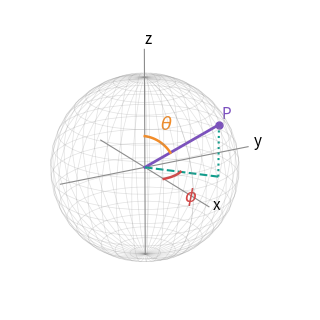

Write Python code to recreate this figure. (Note: this script raises an exception after producing the figure.)
# Draw a unit sphere with one point and its angles theta and phi
import numpy as np
import matplotlib.pyplot as plt
from matplotlib.transforms import Bbox

plt.rcParams.update({"font.size": 11})
fig = plt.figure(figsize=(4.6, 3.9))
ax = fig.add_subplot(projection="3d")
u, w = np.mgrid[0:2 * np.pi:40j, 0:np.pi:20j]
ax.plot_wireframe(np.cos(u) * np.sin(w), np.sin(u) * np.sin(w),
                  np.cos(w), color="0.55", lw=0.5, alpha=0.25)
for d in np.eye(3):
    ax.plot(*zip(-d, 1.3 * d), color="0.55", lw=0.8)
ax.text(1.38, 0, 0, "x")
ax.text(0, 1.38, 0, "y")
ax.text(0, 0, 1.36, "z")

th, ph = np.deg2rad(55), np.deg2rad(40)
p = [np.sin(th) * np.cos(ph), np.sin(th) * np.sin(ph), np.cos(th)]
ax.plot([0, p[0]], [0, p[1]], [0, p[2]], color="#7B4FBF", lw=2)
ax.scatter(*p, color="#7B4FBF", s=25)
ax.plot([0, p[0]], [0, p[1]], [0, 0], color="#0F9D8C", ls="--")
ax.plot([p[0], p[0]], [p[1], p[1]], [0, p[2]], color="#0F9D8C",
        ls=":")
s = np.linspace(0, th, 30)                    # arc for theta
ax.plot(0.35 * np.sin(s) * np.cos(ph), 0.35 * np.sin(s) * np.sin(ph),
        0.35 * np.cos(s), color="#F28C28", lw=1.8)
ax.text(0.15, 0.1, 0.45, r"$\theta$", color="#F28C28", fontsize=13)
s = np.linspace(0, ph, 30)                    # arc for phi
ax.plot(0.4 * np.cos(s), 0.4 * np.sin(s), 0 * s, color="#D64545",
        lw=1.8)
ax.text(0.62, 0.12, -0.2, r"$\phi$", color="#D64545", fontsize=13)
ax.text(p[0] + 0.05, p[1], p[2] + 0.08, "P", color="#7B4FBF")
ax.set_box_aspect([1, 1, 1], zoom=1.4)
ax.view_init(elev=20, azim=-30)
ax.set_axis_off()
# Crop to the drawn ink: a 3D axes box is square and leaves white margins
fig.canvas.draw()
img = np.asarray(fig.canvas.buffer_rgba())[:, :, :3]
rows, cols = np.nonzero((img < 250).any(axis=2))
h = img.shape[0]
box = Bbox([[cols.min(), h - rows.max()], [cols.max(), h - rows.min()]])
box = box.transformed(fig.dpi_scale_trans.inverted()).padded(0.04)
fig.savefig("figures/ch01/sphere.pdf", bbox_inches=box)
print("saved figures/ch01/sphere.pdf")
